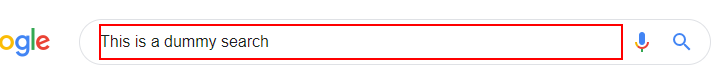
Workflow: Main

Step 1: type a value into the text box 'q'
